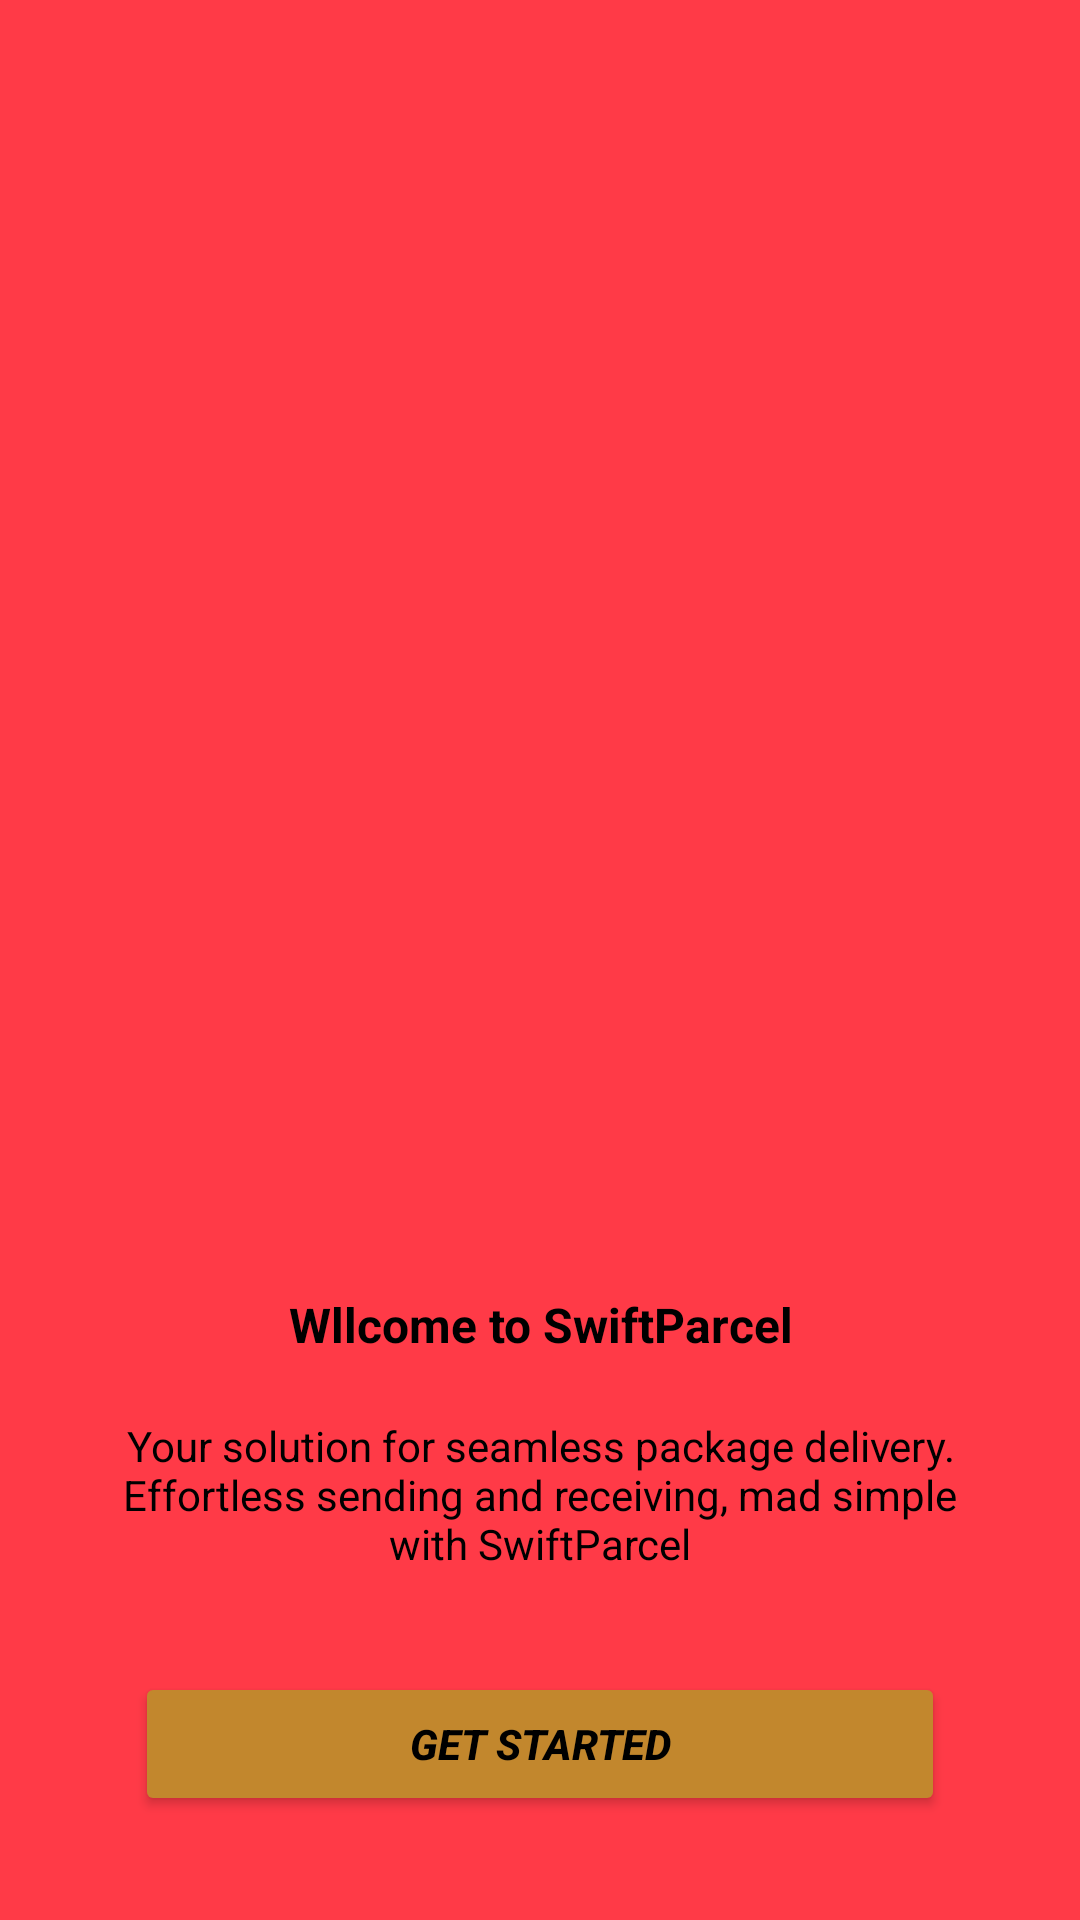

Layout XML and referenced resources for this Android screen:
<!-- AndroidManifest.xml: application theme Theme.LabExam2 -->
<!-- res/layout/activity_onboarding_ui.xml -->
<?xml version="1.0" encoding="utf-8"?>
<androidx.constraintlayout.widget.ConstraintLayout xmlns:android="http://schemas.android.com/apk/res/android"
    xmlns:app="http://schemas.android.com/apk/res-auto"
    xmlns:tools="http://schemas.android.com/tools"
    android:id="@+id/main"
    android:layout_width="match_parent"
    android:layout_height="match_parent"
    android:background="@color/accent_color_1"
    tools:context=".OnboardingUI">

    <ImageView
        android:id="@+id/imageView"
        android:layout_width="338dp"
        android:layout_height="303dp"
        app:layout_constraintBottom_toBottomOf="parent"
        app:layout_constraintEnd_toEndOf="parent"
        app:layout_constraintHorizontal_bias="0.498"
        app:layout_constraintStart_toStartOf="parent"
        app:layout_constraintTop_toTopOf="parent"
        app:layout_constraintVertical_bias="0.305"
        tools:srcCompat="@drawable/logo"
        android:contentDescription="@string/todo_text" />

    <TextView
        android:id="@+id/textView5"
        android:layout_width="wrap_content"
        android:layout_height="0dp"
        android:layout_marginTop="25dp"
        android:text="@string/wllcome"
        android:textAlignment="center"
        android:textColor="@color/accent_color_4"
        android:textSize="16sp"
        android:textStyle="bold"
        app:layout_constraintEnd_toEndOf="parent"
        app:layout_constraintHorizontal_bias="0.5"
        app:layout_constraintStart_toStartOf="parent"
        app:layout_constraintTop_toBottomOf="@+id/imageView" />

    <TextView
        android:id="@+id/textView6"
        android:layout_width="0dp"
        android:layout_height="wrap_content"
        android:layout_marginStart="40dp"
        android:layout_marginTop="20dp"
        android:layout_marginEnd="40dp"
        android:text="@string/key_fetures"
        android:textAlignment="center"
        android:textColor="@color/accent_color_4"
        app:layout_constraintEnd_toEndOf="parent"
        app:layout_constraintHorizontal_bias="0.5"
        app:layout_constraintStart_toStartOf="parent"
        app:layout_constraintTop_toBottomOf="@+id/textView5" />

    <Button
        android:id="@+id/btstart"
        android:layout_width="0dp"
        android:layout_height="wrap_content"
        android:layout_marginStart="45dp"
        android:layout_marginEnd="45dp"
        android:backgroundTint="@color/secondary_color_3"
        android:text="@string/get_started"
        android:textColor="@color/accent_color_4"
        android:textStyle="bold|italic"
        app:layout_constraintBottom_toBottomOf="parent"
        app:layout_constraintEnd_toEndOf="parent"
        app:layout_constraintHorizontal_bias="0.0"
        app:layout_constraintStart_toStartOf="parent"
        app:layout_constraintTop_toBottomOf="@+id/textView6"
        app:layout_constraintVertical_bias="0.491" />
</androidx.constraintlayout.widget.ConstraintLayout>
<!-- resources referenced by this layout -->
<resources>
  <color name="accent_color_1">#FF3A47</color>
  <color name="accent_color_4">#000000</color>
  <color name="secondary_color_3">#C2872D</color>
  <!-- drawable logo: png bitmap (drawable, 76803 bytes) -->
  <string name="get_started">GET STARTED</string>
  <string name="key_fetures">Your solution for seamless package delivery. Effortless sending and receiving, mad simple with SwiftParcel</string>
  <string name="todo_text">TODO</string>
  <string name="wllcome">Wllcome to SwiftParcel</string>
  <style name="Theme.LabExam2" parent="Base.Theme.LabExam2" />
  <style name="Base.Theme.LabExam2" parent="Theme.Material3.DayNight.NoActionBar">
          
          
      </style>
</resources>
